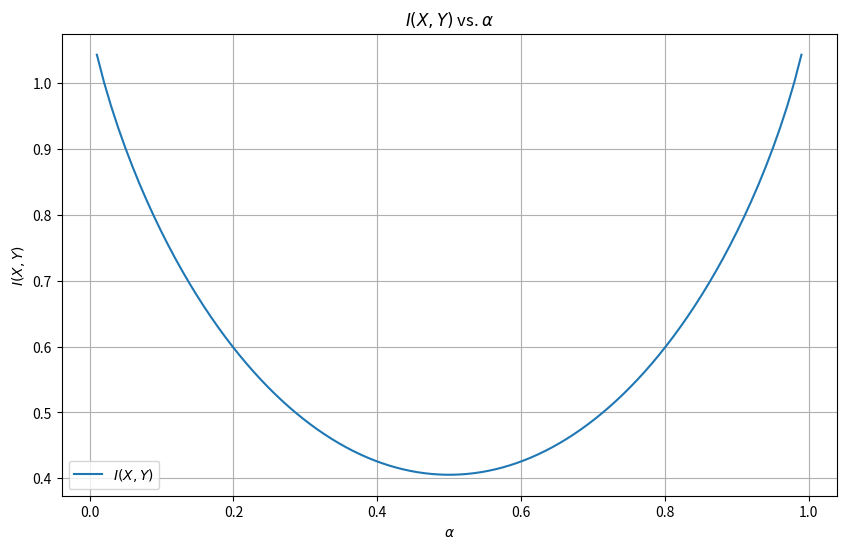

The matplotlib source for this figure: (Note: this script raises an exception after producing the figure.)
import numpy as np
import matplotlib.pyplot as plt

# Define the range of alpha values
alpha_values = np.linspace(0.01, 0.99, 100)  # Avoid 0 and 1 for logarithmic calculations

# Initialize an array to store I(X, Y) values
mutual_info_values = []

# Calculate I(X, Y) for each alpha
for alpha in alpha_values:
    # Calculate I(X, Y) based on the given formula
    mutual_info = np.log(3) + alpha * np.log(alpha) + (1 - alpha) * np.log(1 - alpha)
    
    mutual_info_values.append(mutual_info)

# Create a plot
plt.figure(figsize=(10, 6))
plt.plot(alpha_values, mutual_info_values, label='$I(X, Y)$')
plt.xlabel('$\\alpha$')
plt.ylabel('$I(X, Y)$')
plt.title('$I(X, Y)$ vs. $\\alpha$')
plt.grid(True)
plt.legend()
plt.savefig('/home/<user>/EE23010/gate_61/figs/figure2')


